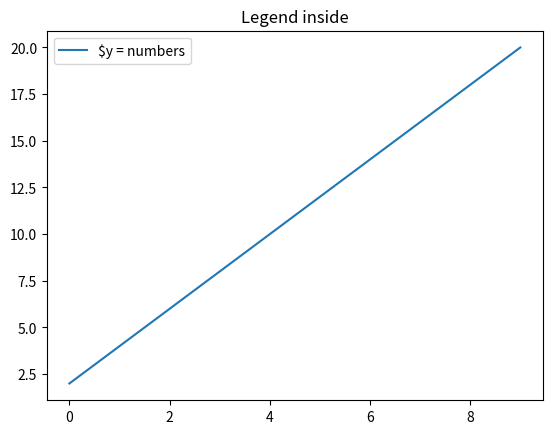

The matplotlib source for this figure:
import matplotlib


matplotlib.use('Agg')
import matplotlib.pyplot as plt
import numpy as np


y = [2, 4, 6, 8, 10, 12, 14, 16, 18, 20]
x = np.arange(10)
fig = plt.figure()
ax = plt.subplot(111)
ax.plot(x, y, label='$y = numbers')
plt.title('Legend inside')
ax.legend()
# plt.show()

fig.savefig('plot.png')
